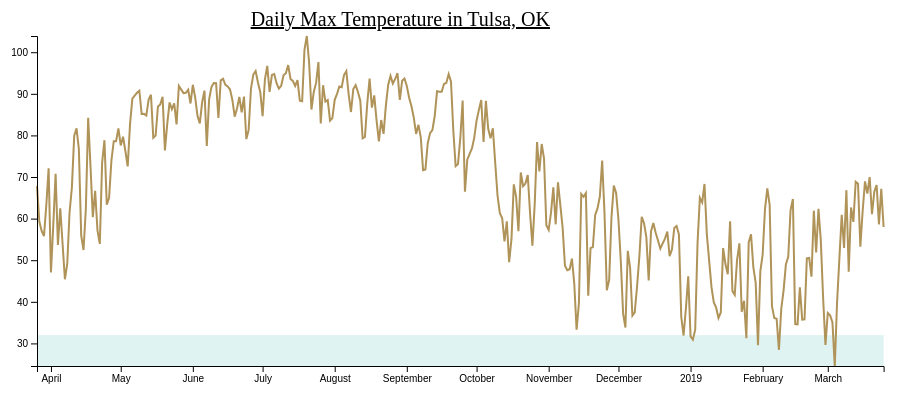
D3 v5 page, settled after 360 driven frames (6 s of simulated time); the page loaded 1 data file(s).


// ── chart.js
async function drawLineChart() {
  const dataset = await d3.json("./../my_weather_data.json")
  console.log(dataset[0])

  const yAccessor = d => d.temperatureMax
  //const xAccessor = d => d.date
  const dateParser = d3.timeParse("%Y-%m-%d")
  const xAccessor = d => dateParser(d.date)

  //console.log(yAccessor(dataset[0]))
  console.log(xAccessor(dataset[0]))

  let dimensions = {
    width: window.innerWidth * 0.9,
    height: 400,
    margin: {
      top: 30,
      right: 15,
      bottom: 40,
      left: 60,
    },
  }

  dimensions.boundedWidth = dimensions.width - dimensions.margin.left - dimensions.margin.right
  dimensions.boundedHeight = dimensions.height - dimensions.margin.top - dimensions.margin.bottom

  const wrapper = d3.select("#wrapper")
    .append("svg")
    .attr("width", dimensions.width)
    .attr("height", dimensions.height)

  const bounds = wrapper.append("g")
    .style("transform", `translate(${dimensions.margin.left}px, ${dimensions.margin.top}px)`)

  const yScale = d3.scaleLinear()
    .domain(d3.extent(dataset, yAccessor))
    .range([dimensions.boundedHeight, 0])

  const freezingTemperaturePlacement = yScale(32)
  const freezingTemperatures = bounds.append("rect")
    .attr("x", 0)
    .attr("width", dimensions.boundedWidth)
    .attr("y", freezingTemperaturePlacement)
    .attr("height", dimensions.boundedHeight - freezingTemperaturePlacement)
    .attr("fill", "#e0f3f3")

  const xScale = d3.scaleTime()
    .domain(d3.extent(dataset, xAccessor))
    .range([0, dimensions.boundedWidth])

  const lineGenerator = d3.line()
    .x(d => xScale(xAccessor(d)))
    .y(d => yScale(yAccessor(d)))

  const line = bounds.append("path")
    .attr("d", lineGenerator(dataset))
    .attr("fill", "none")
    .attr("stroke", "#af9358")
    .attr("stroke-width", 2)

//create axes
  const yAxisGenerator = d3.axisLeft()
    .scale(yScale)
  const yAxis = bounds.append("g")
    .call(yAxisGenerator)

  const xAxisGenerator = d3.axisBottom()
    .scale(xScale)
  const xAxis = bounds.append("g")
    .call(xAxisGenerator)
      .style("transform", `translateY(${dimensions.boundedHeight}px)`)

  d3.select("#wrapper svg")
    .append("g")
    .append("text")
    .attr("x", dimensions.boundedWidth / 2)
    .attr("y", 20 )
    .style("text-anchor", "middle")
    .style("font-size", "20px")
    .style("text-decoration", "underline")
    .text("Daily Max Temperature in Tulsa, OK");

}
drawLineChart()


### data: ../my_weather_data.json
[
 {
  "time": 1522040400,
  "summary": "Heavy rain in the evening and overnight.",
  "icon": "rain",
  "sunriseTime": 1522066817,
  "sunsetTime": 1522111348,
  "moonPhase": 0.33,
  "precipIntensity": 0.0141,
  "precipIntensityMax": 0.1342,
  "precipIntensityMaxTime": 1522123200,
  "precipProbability": 1,
  "precipType": "rain",
  "temperatureHigh": 67.81,
  "temperatureHighTime": 1522098000,
  "temperatureLow": 50.74,
  "temperatureLowTime": 1522155600,
  "apparentTemperatureHigh": 68.05,
  "apparentTemperatureHighTime": 1522098000,
  "apparentTemperatureLow": 50.74,
  "apparentTemperatureLowTime": 1522155600,
  "dewPoint": 57.1,
  "humidity": 0.87,
  "pressure": 1011.0,
  "windSpeed": 6.94,
  "windGust": 21.93,
  "windGustTime": 1522087200,
  "windBearing": 146,
  "cloudCover": 0.99,
  "uvIndex": 4,
  "uvIndexTime": 1522083600,
  "visibility": 8.48,
  "temperatureMin": 56.5,
  "temperatureMinTime": 1522069200,
  "temperatureMax": 67.81,
  "temperatureMaxTime": 1522098000,
  "apparentTemperatureMin": 56.5,
  "apparentTemperatureMinTime": 1522069200,
  "apparentTemperatureMax": 68.05,
  "apparentTemperatureMaxTime": 1522098000,
  "date": "2018-03-26"
 },
 {
  "time": 1522126800,
  "summary": "Heavy rain until afternoon.",
  "icon": "rain",
  "sunriseTime": 1522153129,
  "sunsetTime": 1522197798,
  "moonPhase": 0.37,
  "precipIntensity": 0.0743,
  "precipIntensityMax": 0.4658,
  "precipIntensityMaxTime": 1522126800,
  "precipProbability": 1,
  "precipType": "rain",
  "temperatureHigh": 52.7,
  "temperatureHighTime": 1522152000,
  "temperatureLow": 44.46,
  "temperatureLowTime": 1522227600,
  "apparentTemperatureHigh": 52.7,
  "apparentTemperatureHighTime": 1522152000,
  "apparentTemperatureLow": 41.75,
  "apparentTemperatureLowTime": 1522227600,
  "dewPoint": 49.43,
  "humidity": 0.95,
  "pressure": 1017.0,
  "windSpeed": 3.46,
  "windGust": 14.11,
  "windGustTime": 1522155600,
  "windBearing": 4,
  "cloudCover": 1,
  "uvIndex": 4,
  "uvIndexTime": 1522170000,
  "visibility": 7.78,
  "temperatureMin": 45.09,
  "temperatureMinTime": 1522206000,
  "temperatureMax": 59.28,
  "temperatureMaxTime": 1522126800,
  "apparentTemperatureMin": 43.27,
  "apparentTemperatureMinTime": 1522206000,
  "apparentTemperatureMax": 59.4,
  "apparentTemperatureMaxTime": 1522126800,
  "date": "2018-03-27"
 },
 {
  "time": 1522213200,
  "summary": "Overcast throughout the day.",
  "icon": "cloudy",
  "sunriseTime": 1522239442,
  "sunsetTime": 1522284248,
  "moonPhase": 0.4,
  "precipIntensity": 0.0001,
  "precipIntensityMax": 0.0005,
  "precipIntensityMaxTime": 1522267200,
  "precipProbability": 0.19,
  "precipType": "rain",
  "temperatureHigh": 57.02,
  "temperatureHighTime": 1522274400,
  "temperatureLow": 48.5,
  "temperatureLowTime": 1522328400,
  "apparentTemperatureHigh": 57.02,
  "apparentTemperatureHighTime": 1522274400,
  "apparentTemperatureLow": 46.56,
  "apparentTemperatureLowTime": 1522328400,
  "dewPoint": 47.8,
  "humidity": 0.92,
  "pressure": 1013.0,
  "windSpeed": 0.84,
  "windGust": 6.26,
  "windGustTime": 1522278000,
  "windBearing": 19,
  "cloudCover": 0.95,
  "uvIndex": 4,
  "uvIndexTime": 1522256400,
  "visibility": 7.83,
  "temperatureMin": 44.46,
  "temperatureMinTime": 1522227600,
  "temperatureMax": 57.02,
  "temperatureMaxTime": 1522274400,
  "apparentTemperatureMin": 41.75,
  "apparentTemperatureMinTime": 1522227600,
  "apparentTemperatureMax": 57.02,
  "apparentTemperatureMaxTime": 1522274400,
  "date": "2018-03-28"
 },
 {
  "time": 1522299600,
  "summary": "Light rain in the morning.",
  "icon": "rain",
  "sunriseTime": 1522325754,
  "sunsetTime": 1522370698,
  "moonPhase": 0.44,
  "precipIntensity": 0.0042,
  "precipIntensityMax": 0.0463,
  "precipIntensityMaxTime": 1522317600,
  "precipProbability": 0.76,
  "precipType": "rain",
  "temperatureHigh": 55.78,
  "temperatureHighTime": 1522360800,
  "temperatureLow": 42.89,
  "temperatureLowTime": 1522411200,
  "apparentTemperatureHigh": 55.78,
  "apparentTemperatureHighTime": 1522360800,
  "apparentTemperatureLow": 42.89,
  "apparentTemperatureLowTime": 1522411200,
  "dewPoint": 45.31,
  "humidity": 0.8,
  "pressure": 1014.0,
  "windSpeed": 4.5,
  "windGust": 14.74,
  "windGustTime": 1522339200,
  "windBearing": 355,
  "cloudCover": 0.89,
  "uvIndex": 4,
  "uvIndexTime": 1522342800,
  "visibility": 9.91,
  "temperatureMin": 45.66,
  "temperatureMinTime": 1522382400,
  "temperatureMax": 55.78,
  "temperatureMaxTime": 1522360800,
  "apparentTemperatureMin": 45.66,
  "apparentTemperatureMinTime": 1522382400,
  "apparentTemperatureMax": 55.78,
  "apparentTemperatureMaxTime": 1522360800,
  "date": "2018-03-29"
 },
 {
  "time": 1522386000,
  "summary": "Overcast in the morning.",
  "icon": "cloudy",
  "sunriseTime": 1522412067,
  "sunsetTime": 1522457148,
  "moonPhase": 0.47,
  "precipIntensity": 0,
  "precipIntensityMax": 0,
  "precipProbability": 0,
  "temperatureHigh": 63.24,
  "temperatureHighTime": 1522447200,
  "temperatureLow": 49.99,
  "temperatureLowTime": 1522476000,
  "apparentTemperatureHigh": 63.24,
  "apparentTemperatureHighTime": 1522447200,
  "apparentTemperatureLow": 49.99,
  "apparentTemperatureLowTime": 1522476000,
  "dewPoint": 36.02,
  "humidity": 0.58,
  "pressure": 1025.0,
  "windSpeed": 0.57,
  "windGust": 6.99,
  "windGustTime": 1522422000,
  "windBearing": 34,
  "cloudCover": 0.29,
  "uvIndex": 8,
  "uvIndexTime": 1522432800,
  "visibility": 9.79,
  "temperatureMin": 42.89,
  "temperatureMinTime": 1522411200,
  "temperatureMax": 63.24,
  "temperatureMaxTime": 1522447200,
  "apparentTemperatureMin": 42.89,
  "apparentTemperatureMinTime": 1522411200,
  "apparentTemperatureMax": 63.24,
  "apparentTemperatureMaxTime": 1522447200,
  "date": "2018-03-30"
 },
 {
  "time": 1522472400,
  "summary": "Mostly cloudy throughout the day.",
  "icon": "partly-cloudy-day",
  "sunriseTime": 1522498380,
  "sunsetTime": 1522543598,
  "moonPhase": 0.52,
  "precipIntensity": 0,
  "precipIntensityMax": 0,
  "precipProbability": 0,
  "temperatureHigh": 72.11,
  "temperatureHighTime": 1522533600,
  "temperatureLow": 39.23,
  "temperatureLowTime": 1522587600,
… [head cut at 6 KiB]